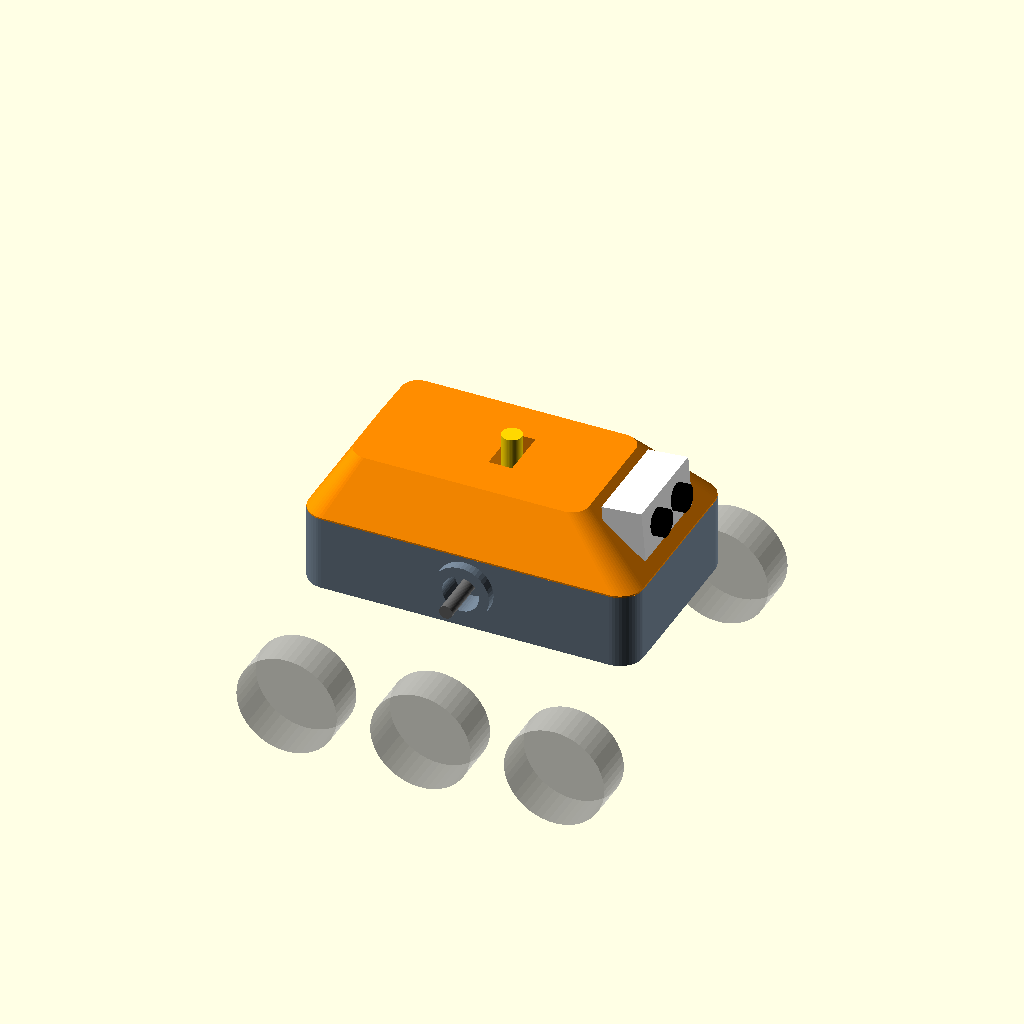
Cell 1 — every parameter at its default value.
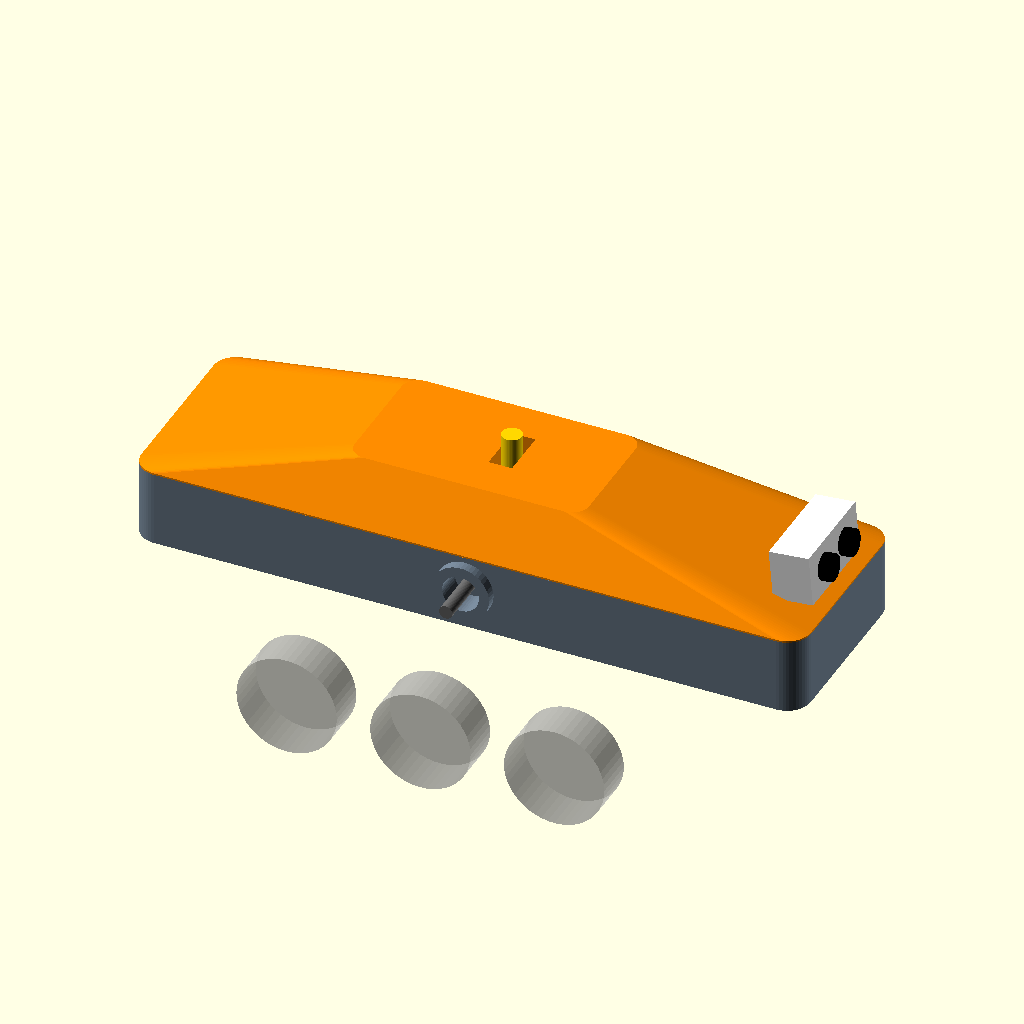
Cell 2: the same model with body_l = 400.
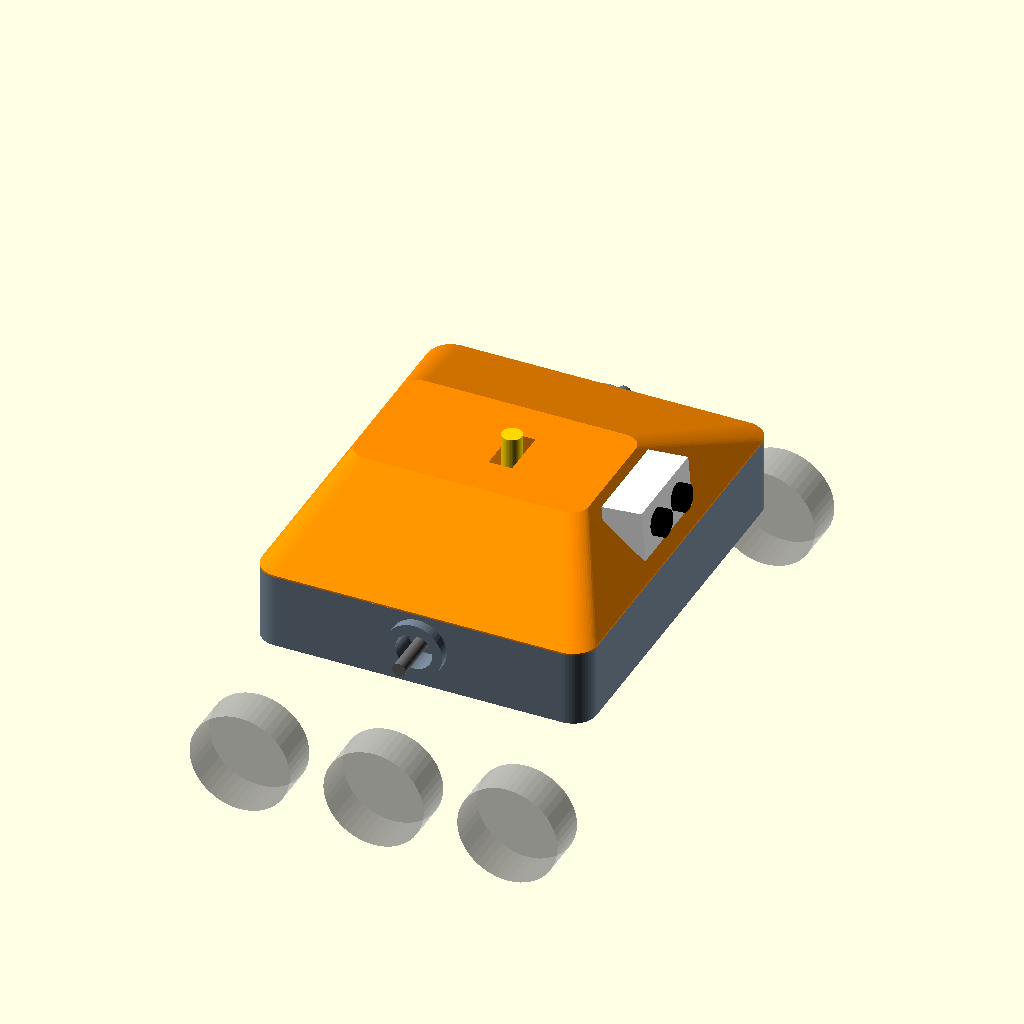
Cell 3: the same model with body_w = 240.
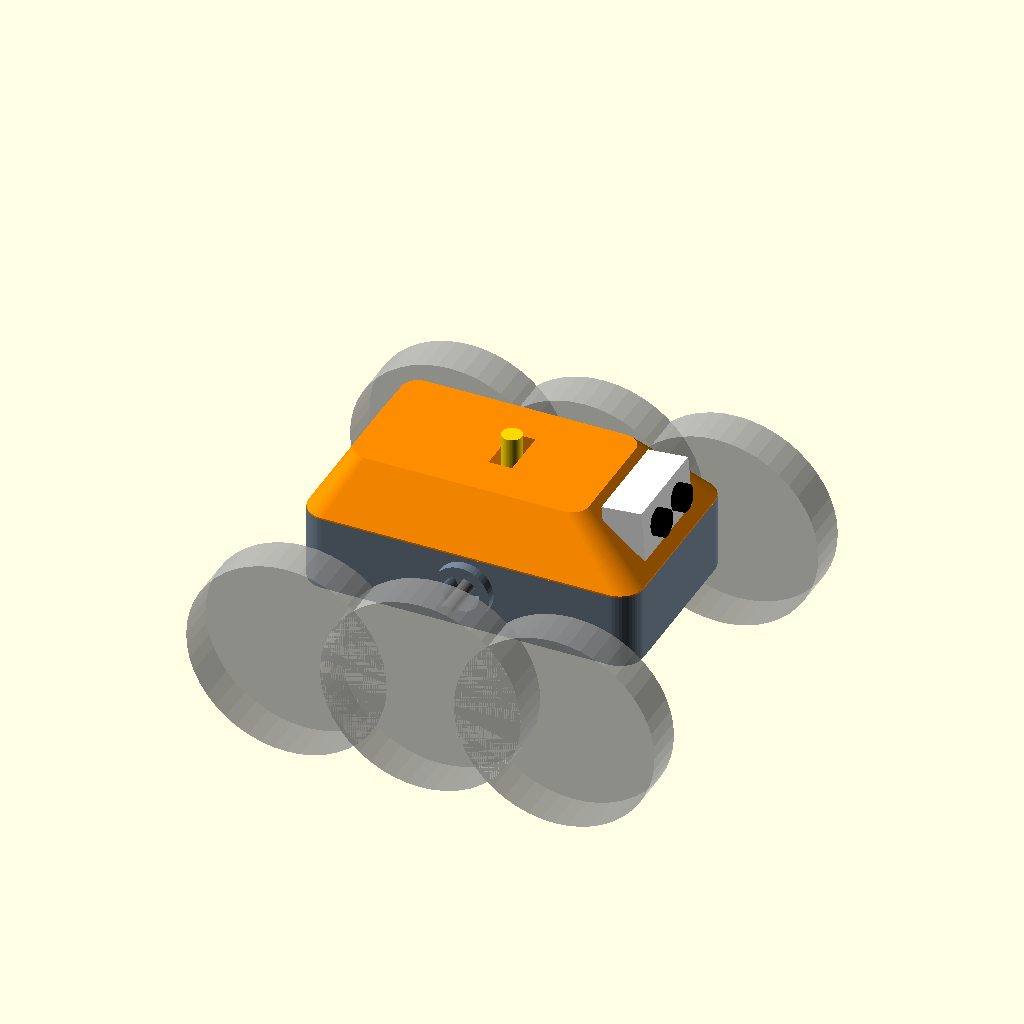
Cell 4: the same model with wheel_d = 120.
One fixed orthographic camera (rotation 55°, 0°, 25°; colour scheme Cornfield) for every cell.
Source of the model, rover/design/body-concepts.scad:
// Body (chassis) concept massing models — design phase only, not printable parts.
// Coordinates: x forward, y left, z up, ground at z = 0. Units: mm.
//   openscad -D 'view="A"' -o a.png body-concepts.scad
// Views: A, B, C (concept overviews), A_exploded, A_layout (top view of internals).
view = "A";

$fn = 48;

// Shared envelope / hardpoint assumptions (drivetrain still open).
pivot = [0, 0, 95];   // transverse suspension pivot axis (along y)
body_l = 200;
body_w = 120;
wheel_d = 60;

// Ghost wheels: placeholders for proportion only.
module ghost_wheels() {
  for (x = [-80, 0, 80], s = [-1, 1])
    %translate([x, s * (body_w / 2 + 45), wheel_d / 2]) rotate([90, 0, 0]) cylinder(d = wheel_d, h = 25, center = true);
}

module pivot_rod(len = body_w + 50) {
  color("dimgray") translate(pivot) rotate([90, 0, 0]) cylinder(d = 8, h = len, center = true);
}

module rbox(size, r = 8) {
  // Box with rounded vertical edges, origin at bottom centre.
  hull() for (i = [-1, 1], j = [-1, 1])
    translate([i * (size[0] / 2 - r), j * (size[1] / 2 - r), 0]) cylinder(r = r, h = size[2]);
}

// ---------------- Concept A: Carapace (甲殼) ----------------
tub_z = 70;
tub_h = 45;
module a_tub(hollow = false) {
  color("slategray") difference() {
    union() {
      translate([0, 0, tub_z]) rbox([body_l, body_w, tub_h], 14);
      // battery keel below the pivot keeps the centre of mass under the axis
      translate([0, 0, tub_z - 14]) rbox([96, 54, 16], 8);
      // bearing bosses for 608 bearings, coaxial on both side walls
      for (s = [-1, 1]) translate([pivot[0], s * (body_w / 2 + 3), pivot[2]]) rotate([90, 0, 0]) cylinder(d = 34, h = 6, center = true);
    }
    if (hollow) {
      translate([0, 0, tub_z + 3]) rbox([body_l - 6, body_w - 6, tub_h], 11);
      translate([0, 0, tub_z - 11]) rbox([90, 48, 20], 5);
    }
    for (s = [-1, 1]) translate([pivot[0], s * (body_w / 2), pivot[2]]) rotate([90, 0, 0]) cylinder(d = 22, h = 20, center = true);
  }
}

module a_shell() {
  // Faceted lid: frustum from tub outline to a narrower roof, plus a "head".
  color("darkorange") difference() {
    hull() {
      translate([0, 0, tub_z + tub_h]) rbox([body_l, body_w, 1], 14);
      translate([-10, 0, tub_z + tub_h + 32]) rbox([140, 80, 1], 10);
    }
    // slot for the differential pivot post
    translate([0, 0, tub_z + tub_h + 20]) cube([14, 30, 40], center = true);
  }
}

module a_head() {
  // Sensor head: HC-SR04 "eyes" tilted 5 degrees up, sits on the front facet.
  translate([body_l / 2 - 18, 0, tub_z + tub_h + 6]) rotate([0, -5, 0]) {
    color("whitesmoke") translate([-12, -30, 0]) cube([24, 60, 30]);
    color("black") for (s = [-1, 1]) translate([12, s * 13, 15]) rotate([0, 90, 0]) cylinder(d = 16, h = 6);
  }
}

module a_tray() {
  color("seagreen") translate([0, 0, pivot[2] + 6]) rbox([body_l - 14, body_w - 14, 3], 9);
}

module a_diff_post() {
  color("gold") translate([0, 0, tub_z + tub_h - 2]) cylinder(d = 12, h = 46);
}

module concept_a() {
  a_tub();
  a_shell();
  a_head();
  a_diff_post();
  pivot_rod();
  ghost_wheels();
}

module concept_a_exploded() {
  a_tub(true);
  translate([0, 0, 40]) a_tray();
  translate([0, 0, 110]) { a_shell(); a_head(); }
  a_diff_post();
  pivot_rod();
  // battery sled sliding out of the rear of the keel
  color("royalblue") translate([-150, 0, tub_z - 10]) rbox([80, 42, 22], 4);
}

// Top view of the internal layout (tub floor and tray), labelled.
module label(t, p, sz = 6) {
  color("black") translate([p[0], p[1], 200]) text(t, size = sz, halign = "center", valign = "center");
}
module concept_a_layout() {
  color("slategray") difference() {
    rbox([body_l, body_w, 2], 14);
    translate([0, 0, -1]) rbox([body_l - 6, body_w - 6, 4], 11);
  }
  color("royalblue", 0.8) translate([0, 0, 5]) rbox([78, 41, 2], 2);
  label("2x18650 keel (below)", [0, 0]);
  color("dimgray") translate([0, 0, 10]) cube([8, body_w + 20, 2], center = true);
  label("pivot axis", [0, body_w / 2 + 16], 5);
  color("teal") translate([-58, -2, 20]) cube([69, 53, 2], center = true);
  label("Arduino Uno", [-58, -2]);
  color("firebrick") translate([42, -30, 20]) cube([43, 43, 2], center = true);
  label("motor driver", [42, -30], 5);
  color("mediumpurple") translate([42, 28, 20]) cube([37, 15, 2], center = true);
  label("HM-10", [42, 28], 5);
  color("whitesmoke") translate([body_l / 2 - 12, 0, 20]) cube([20, 46, 2], center = true);
  label("sonar", [body_l / 2 - 30, 0], 5);
  color("orange") for (s = [-1, 1]) translate([14, s * (body_w / 2 - 12), 20]) cylinder(d = 10, h = 2);
  label("wire exits at axis", [14, -body_w / 2 - 10], 5);
  color("gold") translate([0, 0, 20]) cylinder(d = 12, h = 2);
}

// ---------------- Concept B: Spine (脊椎) ----------------
module concept_b() {
  color("slategray") translate([0, 0, pivot[2] - 20]) rbox([body_l + 20, 40, 40], 6);    // box beam
  color("dimgray") for (z = [pivot[2] + 30, pivot[2] + 60]) for (i = [-1, 1], j = [-1, 1])
    translate([i * 60, j * 38, pivot[2] + 20]) cylinder(d = 5, h = z - pivot[2] - 20);
  color("seagreen") translate([0, 0, pivot[2] + 30]) rbox([150, 96, 3], 6);
  color("seagreen") translate([0, 0, pivot[2] + 60]) rbox([150, 96, 3], 6);
  color("royalblue") translate([0, 0, pivot[2] - 44]) rbox([80, 42, 22], 4);          // slung battery
  color("whitesmoke") translate([body_l / 2 + 10, 0, pivot[2] - 10]) cube([10, 50, 22], center = true);
  pivot_rod();
  ghost_wheels();
}

// ---------------- Concept C: Cassette (卡匣) ----------------
module frame_bar(a, b, d = 10) {
  hull() { translate(a) sphere(d = d); translate(b) sphere(d = d); }
}
module concept_c() {
  z0 = 72;
  z1 = 130;
  hx = body_l / 2;
  hy = body_w / 2;
  color("slategray") {
    for (z = [z0, z1]) for (p = [[[-hx, -hy], [hx, -hy]], [[-hx, hy], [hx, hy]], [[hx, -hy], [hx, hy]]])
      frame_bar([p[0][0], p[0][1], z], [p[1][0], p[1][1], z]);
    for (x = [-hx, 0, hx], y = [-hy, hy]) frame_bar([x, y, z0], [x, y, z1]);
  }
  // electronics cassette sliding out of the open rear
  color("darkorange") translate([-60, 0, z0 + 8]) rbox([170, body_w - 24, 44], 6);
  color("royalblue") translate([0, 0, z0 - 26]) rbox([80, 42, 22], 4);
  pivot_rod();
  ghost_wheels();
}

if (view == "A") concept_a();
else if (view == "A_exploded") concept_a_exploded();
else if (view == "A_layout") concept_a_layout();
else if (view == "B") concept_b();
else if (view == "C") concept_c();
Parameter table extracted from the source (name, type, default, range or options):
view: string, default "A"
pivot: vector, default [0, 0, 95]
body_l: number, default 200
body_w: number, default 120
wheel_d: number, default 60
